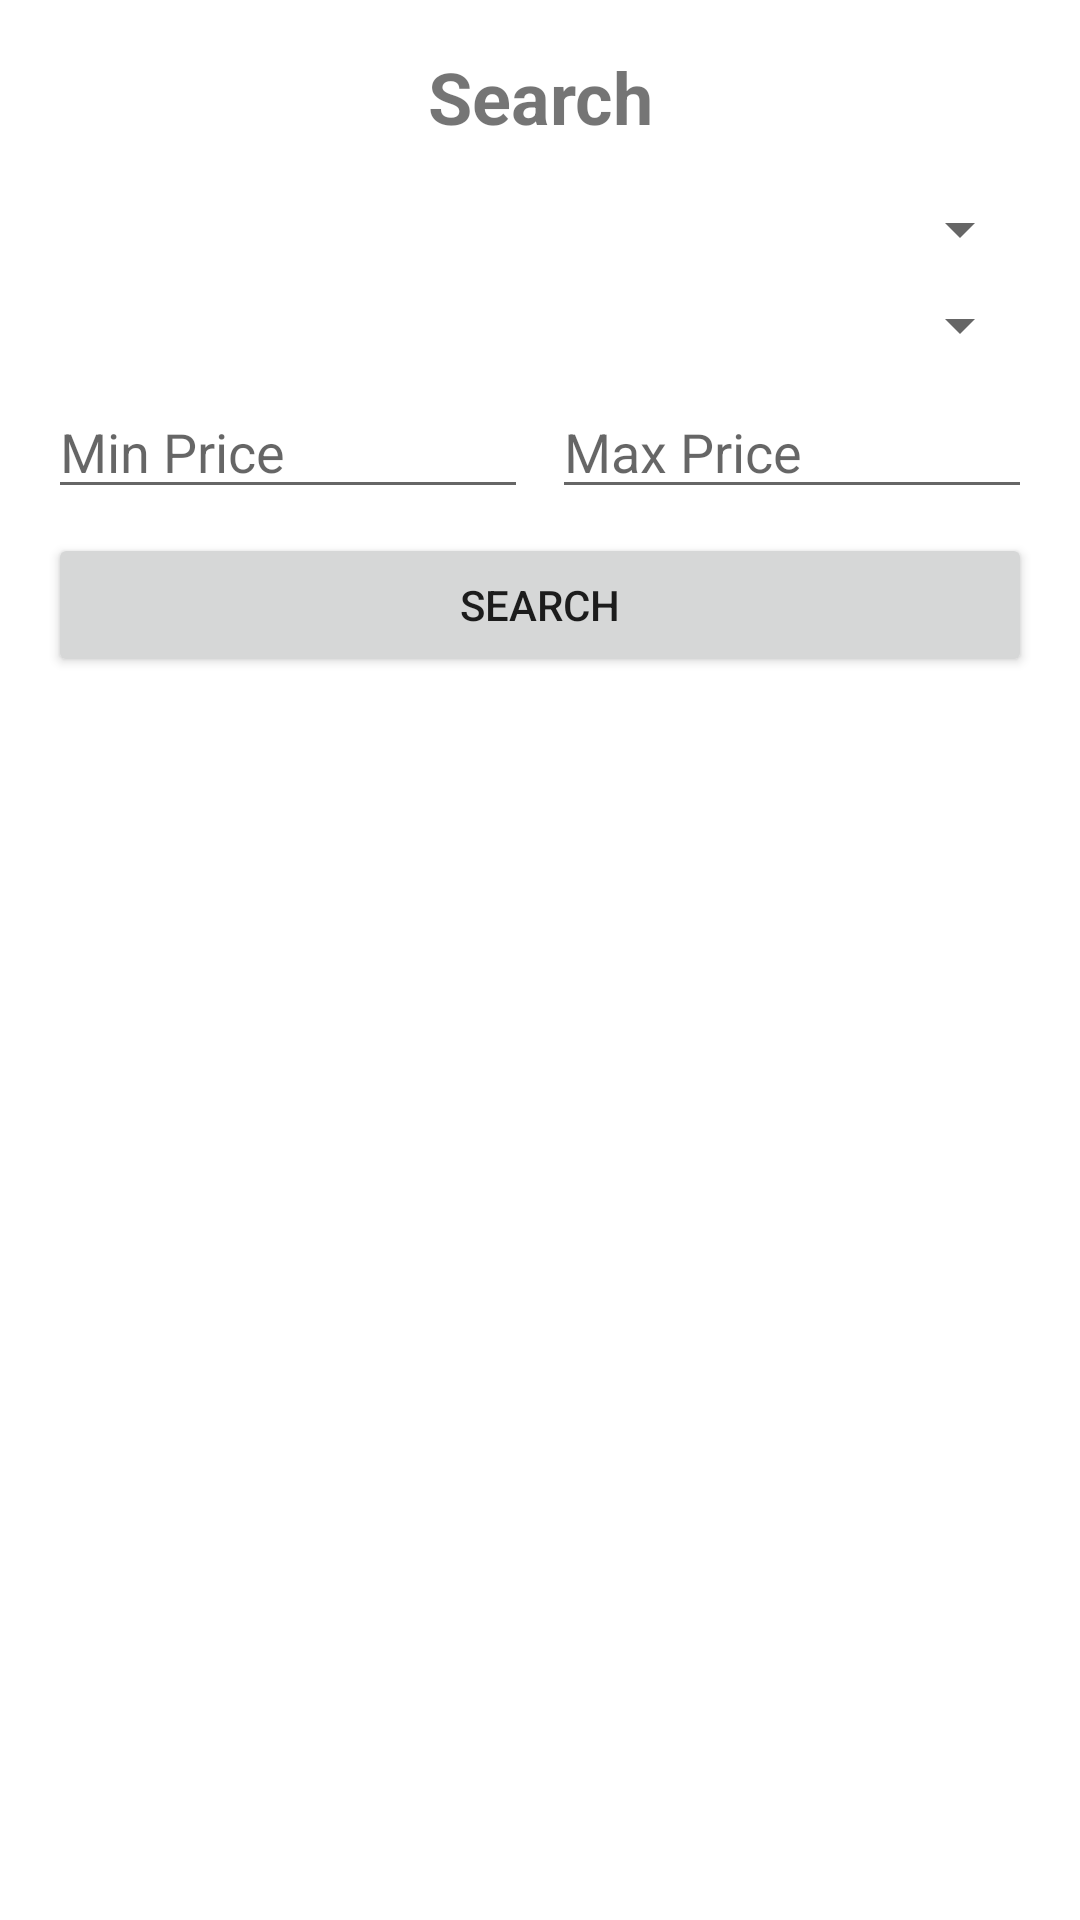

Layout XML and referenced resources for this Android screen:
<!-- AndroidManifest.xml: application theme Theme.MaterialComponents.DayNight.NoActionBar -->
<!-- res/layout/fragment_search.xml -->
<?xml version="1.0" encoding="utf-8"?>
<LinearLayout xmlns:android="http://schemas.android.com/apk/res/android"
    xmlns:tools="http://schemas.android.com/tools"
    android:layout_width="match_parent"
    android:layout_height="match_parent"
    android:orientation="vertical"
    android:padding="16dp">

    <TextView
        android:layout_width="match_parent"
        android:layout_height="wrap_content"
        android:text="Search"
        android:textSize="24sp"
        android:textStyle="bold"
        android:gravity="center"
        android:layout_marginBottom="16dp"/>

    
    <Spinner
        android:id="@+id/spinnerCategory"
        android:layout_width="match_parent"
        android:layout_height="wrap_content"
        android:layout_marginBottom="8dp"/>

    
    <Spinner
        android:id="@+id/spinnerLocation"
        android:layout_width="match_parent"
        android:layout_height="wrap_content"
        android:layout_marginBottom="8dp"/>

    
    <LinearLayout
        android:layout_width="match_parent"
        android:layout_height="wrap_content"
        android:orientation="horizontal"
        android:layout_marginBottom="8dp">

        <EditText
            android:id="@+id/edtMinPrice"
            android:layout_width="0dp"
            android:layout_height="wrap_content"
            android:layout_weight="1"
            android:hint="Min Price"
            android:inputType="number"
            android:layout_marginEnd="8dp"/>

        <EditText
            android:id="@+id/edtMaxPrice"
            android:layout_width="0dp"
            android:layout_height="wrap_content"
            android:layout_weight="1"
            android:hint="Max Price"
            android:inputType="number"/>
    </LinearLayout>

    
    <Button
        android:id="@+id/btnSearch"
        android:layout_width="match_parent"
        android:layout_height="wrap_content"
        android:text="Search"
        android:layout_marginBottom="16dp"/>

    
    <ListView
        android:id="@+id/listViewSearchResults"
        android:layout_width="match_parent"
        android:layout_height="0dp"
        android:layout_weight="1"
        android:divider="@android:color/darker_gray"
        android:dividerHeight="1dp"/>

</LinearLayout>
<!-- resources referenced by this layout -->
<resources>

</resources>
